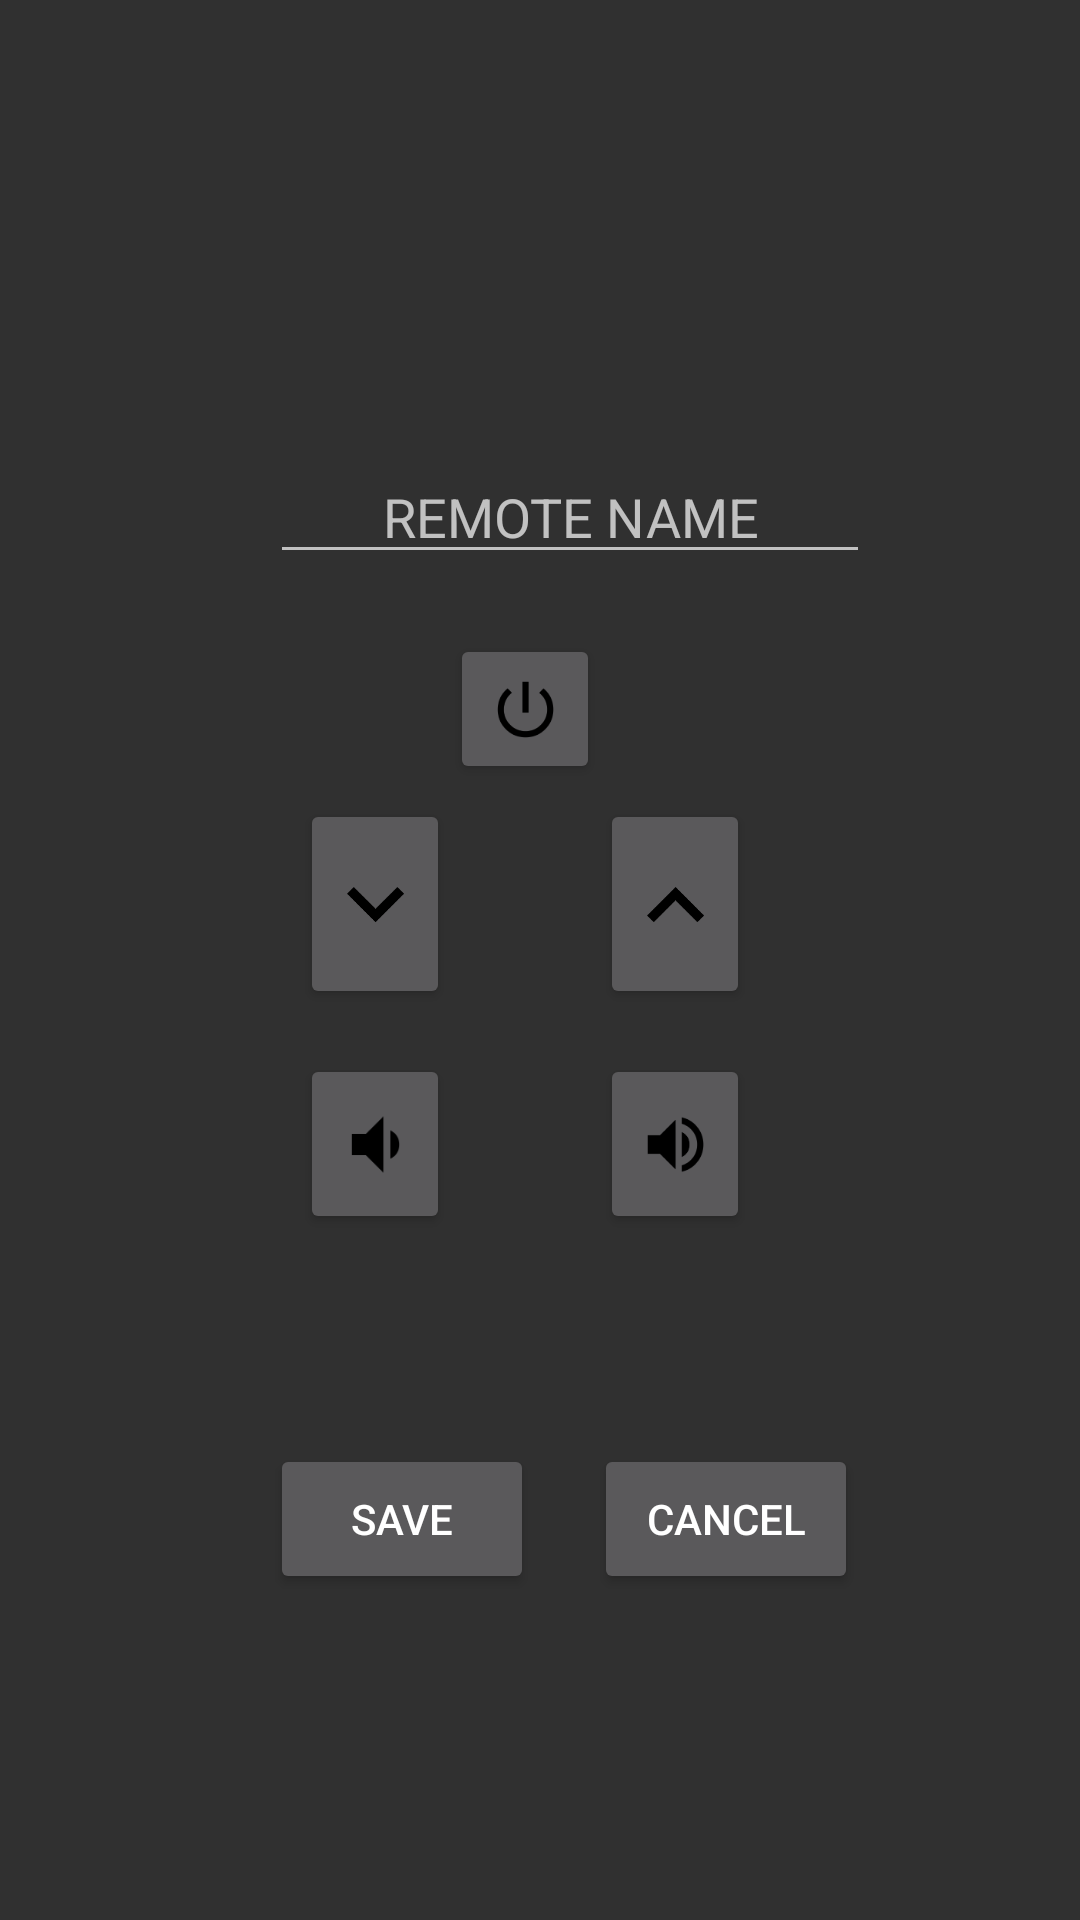

Reconstruct the res/layout file that produces this screen, plus the resources it refers to.
<!-- AndroidManifest.xml: application theme AppTheme -->
<!-- res/layout/activity_register_new.xml -->
<?xml version="1.0" encoding="utf-8"?>
<android.support.constraint.ConstraintLayout xmlns:android="http://schemas.android.com/apk/res/android"
    xmlns:app="http://schemas.android.com/apk/res-auto"
    xmlns:tools="http://schemas.android.com/tools"
    android:layout_width="match_parent"
    android:layout_height="match_parent"
    android:id="@+id/reg_content"
    tools:context="com.example.inthirakumaaranwso2com.smart_remote.viewController.register_new">
    <android.support.v7.widget.LinearLayoutCompat
        android:layout_width="368dp"
        android:layout_height="551dp"
        android:orientation="vertical"

        tools:layout_editor_absoluteY="10dp"
        tools:layout_editor_absoluteX="10dp">
        <EditText
            android:layout_width="200dp"
            android:layout_height="wrap_content"
            android:layout_marginLeft="90dp"
            android:gravity="center"
            android:layout_marginTop="150dp"
            android:hint="REMOTE NAME"
            android:id="@+id/regi_name"/>
        <ImageButton
            android:id="@+id/regi_power"
            android:layout_width="50dp"
            android:layout_height="50dp"
            android:layout_marginTop="20dp"
            android:layout_marginLeft="150dp"
            app:srcCompat="@drawable/ic_power_settings_new"
            android:clickable="true"
            android:elevation="2dp"/>
        <android.support.v7.widget.LinearLayoutCompat
            android:layout_width="match_parent"
            android:layout_height="80dp"
            android:layout_marginTop="5dp"
            android:orientation="horizontal">
            <ImageButton
                android:layout_width="50dp"
                android:layout_height="70dp"
                android:id="@+id/regi_chDwn"
                android:layout_marginLeft="100dp"
                app:srcCompat="@drawable/ic_keyboard_arrow_down"
                android:clickable="true"
                android:elevation="2dp"/>

            <ImageButton
                android:layout_width="50dp"
                android:layout_height="70dp"
                android:id="@+id/regi_chUp"
                android:layout_marginLeft="50dp"
                app:srcCompat="@drawable/ic_keyboard_arrow_up"
                android:clickable="true"
                android:elevation="2dp"/>

        </android.support.v7.widget.LinearLayoutCompat>
        <android.support.v7.widget.LinearLayoutCompat
            android:layout_width="match_parent"
            android:layout_height="80dp"
            android:layout_marginTop="5dp"
            android:orientation="horizontal">
            <ImageButton
                android:layout_width="50dp"
                android:layout_height="60dp"
                android:id="@+id/regi_volUp"
                android:layout_marginLeft="100dp"
                app:srcCompat="@drawable/ic_volume_down"
                android:clickable="true"
                android:elevation="2dp"/>

            <ImageButton
                android:layout_width="50dp"
                android:layout_height="60dp"
                android:id="@+id/regi_volDwn"
                android:layout_marginLeft="50dp"
                app:srcCompat="@drawable/ic_volume_up"
                android:clickable="true"
                android:elevation="2dp"/>

        </android.support.v7.widget.LinearLayoutCompat>
     <android.support.v7.widget.LinearLayoutCompat
         android:layout_width="match_parent"
         android:layout_height="50dp"
         android:orientation="horizontal"
         android:layout_marginTop="50dp">

         <Button
             android:layout_width="wrap_content"
             android:layout_height="match_parent"
             android:id="@+id/reg_save"

             android:text="SAVE"
             android:layout_marginLeft="90dp"/>
         <Button
             android:layout_width="wrap_content"
             android:layout_height="match_parent"
             android:layout_marginLeft="20dp"
             android:id="@+id/reg_cancel"

             android:text="CANCEL"/>


     </android.support.v7.widget.LinearLayoutCompat>

    </android.support.v7.widget.LinearLayoutCompat>

</android.support.constraint.ConstraintLayout>
<!-- resources referenced by this layout -->
<resources>
  <!-- drawable ic_keyboard_arrow_down: png bitmap (drawable-hdpi, 419 bytes) -->
  <!-- drawable ic_keyboard_arrow_up: png bitmap (drawable-hdpi, 414 bytes) -->
  <!-- drawable ic_power_settings_new: png bitmap (drawable-hdpi, 764 bytes) -->
  <!-- drawable ic_volume_down: png bitmap (drawable-hdpi, 416 bytes) -->
  <!-- drawable ic_volume_up: png bitmap (drawable-hdpi, 744 bytes) -->
  <style name="AppTheme" parent="Theme.AppCompat.NoActionBar">
          
          <item name="colorPrimary">@color/colorPrimary</item>
          <item name="colorPrimaryDark">@color/colorPrimaryDark</item>
          <item name="colorAccent">@color/colorAccent</item>
      </style>
  <color name="colorPrimary">#444153</color>
  <color name="colorPrimaryDark">#353e4f</color>
  <color name="colorAccent">#56C5ED</color>
</resources>
